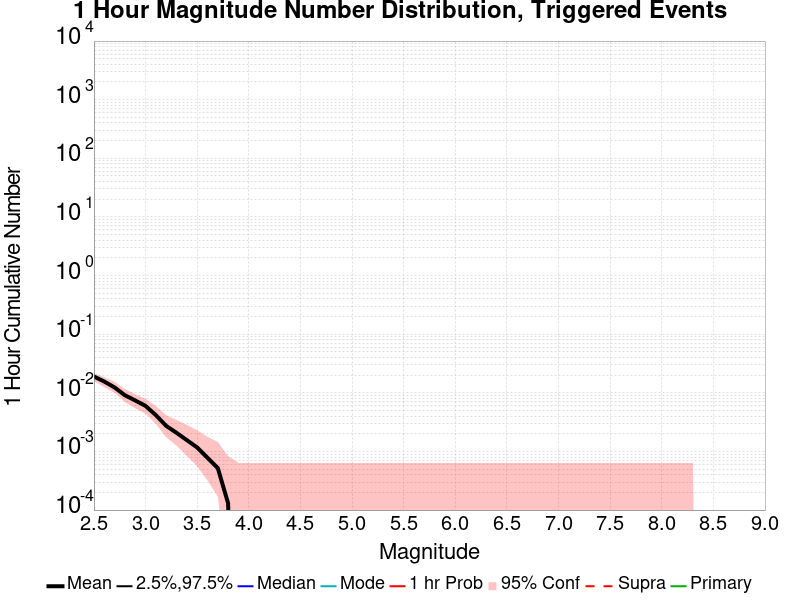

Data behind this chart, as committed beside it:
Mag, Mean, 2.5 %ile, 97.5 %ile, Median, Mode, 1 hr Probability, 1 hr Supra-Seis Prob, Primary Aftershocks Mean
2.5, 0.01896, 0.0, 0.0, 0.0, 0.0, 0.01857, 0.0, 0.01883
2.6, 0.01558, 0.0, 0.0, 0.0, 0.0, 0.01519, 0.0, 0.01545
2.7, 0.01234, 0.0, 0.0, 0.0, 0.0, 0.01221, 0.0, 0.01221
2.8, 0.009091, 0.0, 0.0, 0.0, 0.0, 0.008961, 0.0, 0.008961
2.9, 0.007403, 0.0, 0.0, 0.0, 0.0, 0.007273, 0.0, 0.007273
3.0, 0.005974, 0.0, 0.0, 0.0, 0.0, 0.005844, 0.0, 0.005844
3.1, 0.004156, 0.0, 0.0, 0.0, 0.0, 0.004156, 0.0, 0.004156
3.2, 0.002727, 0.0, 0.0, 0.0, 0.0, 0.002727, 0.0, 0.002727
3.3, 0.002078, 0.0, 0.0, 0.0, 0.0, 0.002078, 0.0, 0.002078
3.4, 0.001558, 0.0, 0.0, 0.0, 0.0, 0.001558, 0.0, 0.001558
3.5, 0.001169, 0.0, 0.0, 0.0, 0.0, 0.001169, 0.0, 0.001169
3.6, 7.792208E-4, 0.0, 0.0, 0.0, 0.0, 7.792208E-4, 0.0, 7.792208E-4
3.7, 5.194805E-4, 0.0, 0.0, 0.0, 0.0, 5.194805E-4, 0.0, 5.194805E-4
3.8, 1.2987012E-4, 0.0, 0.0, 0.0, 0.0, 1.2987012E-4, 0.0, 1.2987012E-4
3.9, 0.0, 0.0, 0.0, 0.0, 0.0, 0.0, 0.0, 0.0
4.0, 0.0, 0.0, 0.0, 0.0, 0.0, 0.0, 0.0, 0.0
4.1, 0.0, 0.0, 0.0, 0.0, 0.0, 0.0, 0.0, 0.0
4.2, 0.0, 0.0, 0.0, 0.0, 0.0, 0.0, 0.0, 0.0
4.3, 0.0, 0.0, 0.0, 0.0, 0.0, 0.0, 0.0, 0.0
4.4, 0.0, 0.0, 0.0, 0.0, 0.0, 0.0, 0.0, 0.0
4.5, 0.0, 0.0, 0.0, 0.0, 0.0, 0.0, 0.0, 0.0
4.6, 0.0, 0.0, 0.0, 0.0, 0.0, 0.0, 0.0, 0.0
4.7, 0.0, 0.0, 0.0, 0.0, 0.0, 0.0, 0.0, 0.0
4.8, 0.0, 0.0, 0.0, 0.0, 0.0, 0.0, 0.0, 0.0
4.9, 0.0, 0.0, 0.0, 0.0, 0.0, 0.0, 0.0, 0.0
5.0, 0.0, 0.0, 0.0, 0.0, 0.0, 0.0, 0.0, 0.0
5.1, 0.0, 0.0, 0.0, 0.0, 0.0, 0.0, 0.0, 0.0
5.2, 0.0, 0.0, 0.0, 0.0, 0.0, 0.0, 0.0, 0.0
5.3, 0.0, 0.0, 0.0, 0.0, 0.0, 0.0, 0.0, 0.0
5.4, 0.0, 0.0, 0.0, 0.0, 0.0, 0.0, 0.0, 0.0
5.5, 0.0, 0.0, 0.0, 0.0, 0.0, 0.0, 0.0, 0.0
5.6, 0.0, 0.0, 0.0, 0.0, 0.0, 0.0, 0.0, 0.0
5.7, 0.0, 0.0, 0.0, 0.0, 0.0, 0.0, 0.0, 0.0
5.8, 0.0, 0.0, 0.0, 0.0, 0.0, 0.0, 0.0, 0.0
5.9, 0.0, 0.0, 0.0, 0.0, 0.0, 0.0, 0.0, 0.0
6.0, 0.0, 0.0, 0.0, 0.0, 0.0, 0.0, 0.0, 0.0
6.1, 0.0, 0.0, 0.0, 0.0, 0.0, 0.0, 0.0, 0.0
6.2, 0.0, 0.0, 0.0, 0.0, 0.0, 0.0, 0.0, 0.0
6.3, 0.0, 0.0, 0.0, 0.0, 0.0, 0.0, 0.0, 0.0
6.4, 0.0, 0.0, 0.0, 0.0, 0.0, 0.0, 0.0, 0.0
6.5, 0.0, 0.0, 0.0, 0.0, 0.0, 0.0, 0.0, 0.0
6.6, 0.0, 0.0, 0.0, 0.0, 0.0, 0.0, 0.0, 0.0
6.7, 0.0, 0.0, 0.0, 0.0, 0.0, 0.0, 0.0, 0.0
6.8, 0.0, 0.0, 0.0, 0.0, 0.0, 0.0, 0.0, 0.0
6.9, 0.0, 0.0, 0.0, 0.0, 0.0, 0.0, 0.0, 0.0
7.0, 0.0, 0.0, 0.0, 0.0, 0.0, 0.0, 0.0, 0.0
7.1, 0.0, 0.0, 0.0, 0.0, 0.0, 0.0, 0.0, 0.0
7.2, 0.0, 0.0, 0.0, 0.0, 0.0, 0.0, 0.0, 0.0
7.3, 0.0, 0.0, 0.0, 0.0, 0.0, 0.0, 0.0, 0.0
7.4, 0.0, 0.0, 0.0, 0.0, 0.0, 0.0, 0.0, 0.0
7.5, 0.0, 0.0, 0.0, 0.0, 0.0, 0.0, 0.0, 0.0
7.6, 0.0, 0.0, 0.0, 0.0, 0.0, 0.0, 0.0, 0.0
7.7, 0.0, 0.0, 0.0, 0.0, 0.0, 0.0, 0.0, 0.0
7.8, 0.0, 0.0, 0.0, 0.0, 0.0, 0.0, 0.0, 0.0
7.9, 0.0, 0.0, 0.0, 0.0, 0.0, 0.0, 0.0, 0.0
8.0, 0.0, 0.0, 0.0, 0.0, 0.0, 0.0, 0.0, 0.0
8.1, 0.0, 0.0, 0.0, 0.0, 0.0, 0.0, 0.0, 0.0
8.2, 0.0, 0.0, 0.0, 0.0, 0.0, 0.0, 0.0, 0.0
8.3, 0.0, 0.0, 0.0, 0.0, 0.0, 0.0, 0.0, 0.0
8.4, 0.0, 0.0, 0.0, 0.0, 0.0, 0.0, 0.0, 0.0
... 6 more rows
